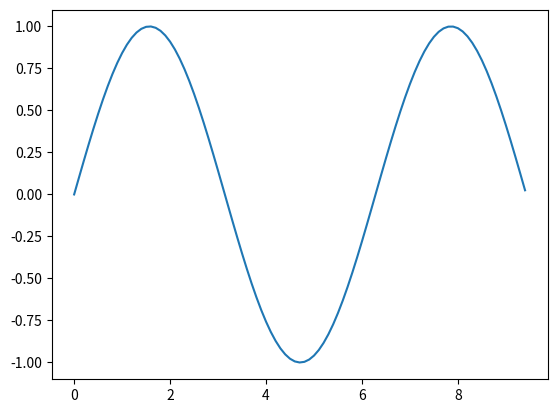

Write the Python code that produced this figure.
# -*- coding: utf-8 -*-
"""
Created on Fri Jul 20 17:52:46 2018

@author: ntf-42
"""

import numpy as np
import matplotlib.pyplot as plt


x = np.arange(0,3*np.pi,0.1)

y = np.sin(x)

plt.plot(x,y)

plt.show()

'''
a = np.array([(1,2,3),(4,5,6)])

print(a.sum()/6)

print(np.sqrt(a))
print(np.std(a))
print(a.sum(axis=1))
#Make 2D array
#a = np.array([(1,2,3,),(4,5,6)])
#print(a)
'''
#Space taken by numpy vs lsi
'''
S = range(1000)
print(sys.getsizeof(5)*len(S))
#24000
D = np.arange(1000)
print(D.size*D.itemsize)
#8000
'''

#Speed numpy vs. list
'''
SIZE = 10000

L1 = range(SIZE)
L2 = range(SIZE)

A1 = np.arange(SIZE)
A2 = np.arange(SIZE)

start =time.time()
result = [(x,y) for x,y in zip(L1,L2)]
print((time.time()-start)*1000)
#5.46193122864

start = time.time()
result = A1+A2
print((time.time()-start)*1000)
#0.375032424927
'''
'''
a = np.array([(1,2,3,4),(4,5,6,7)])

print(a)
a = a.reshape(4,2)
print(a.size)
print(a)
print(a.itemsize)
print(a.shape)
print(a.dtype)
print(a.ndim)

a2 = np.linspace(1,3,10)
#Five element between 1 and 3 which are equaly spaced.
print(a2)
'''